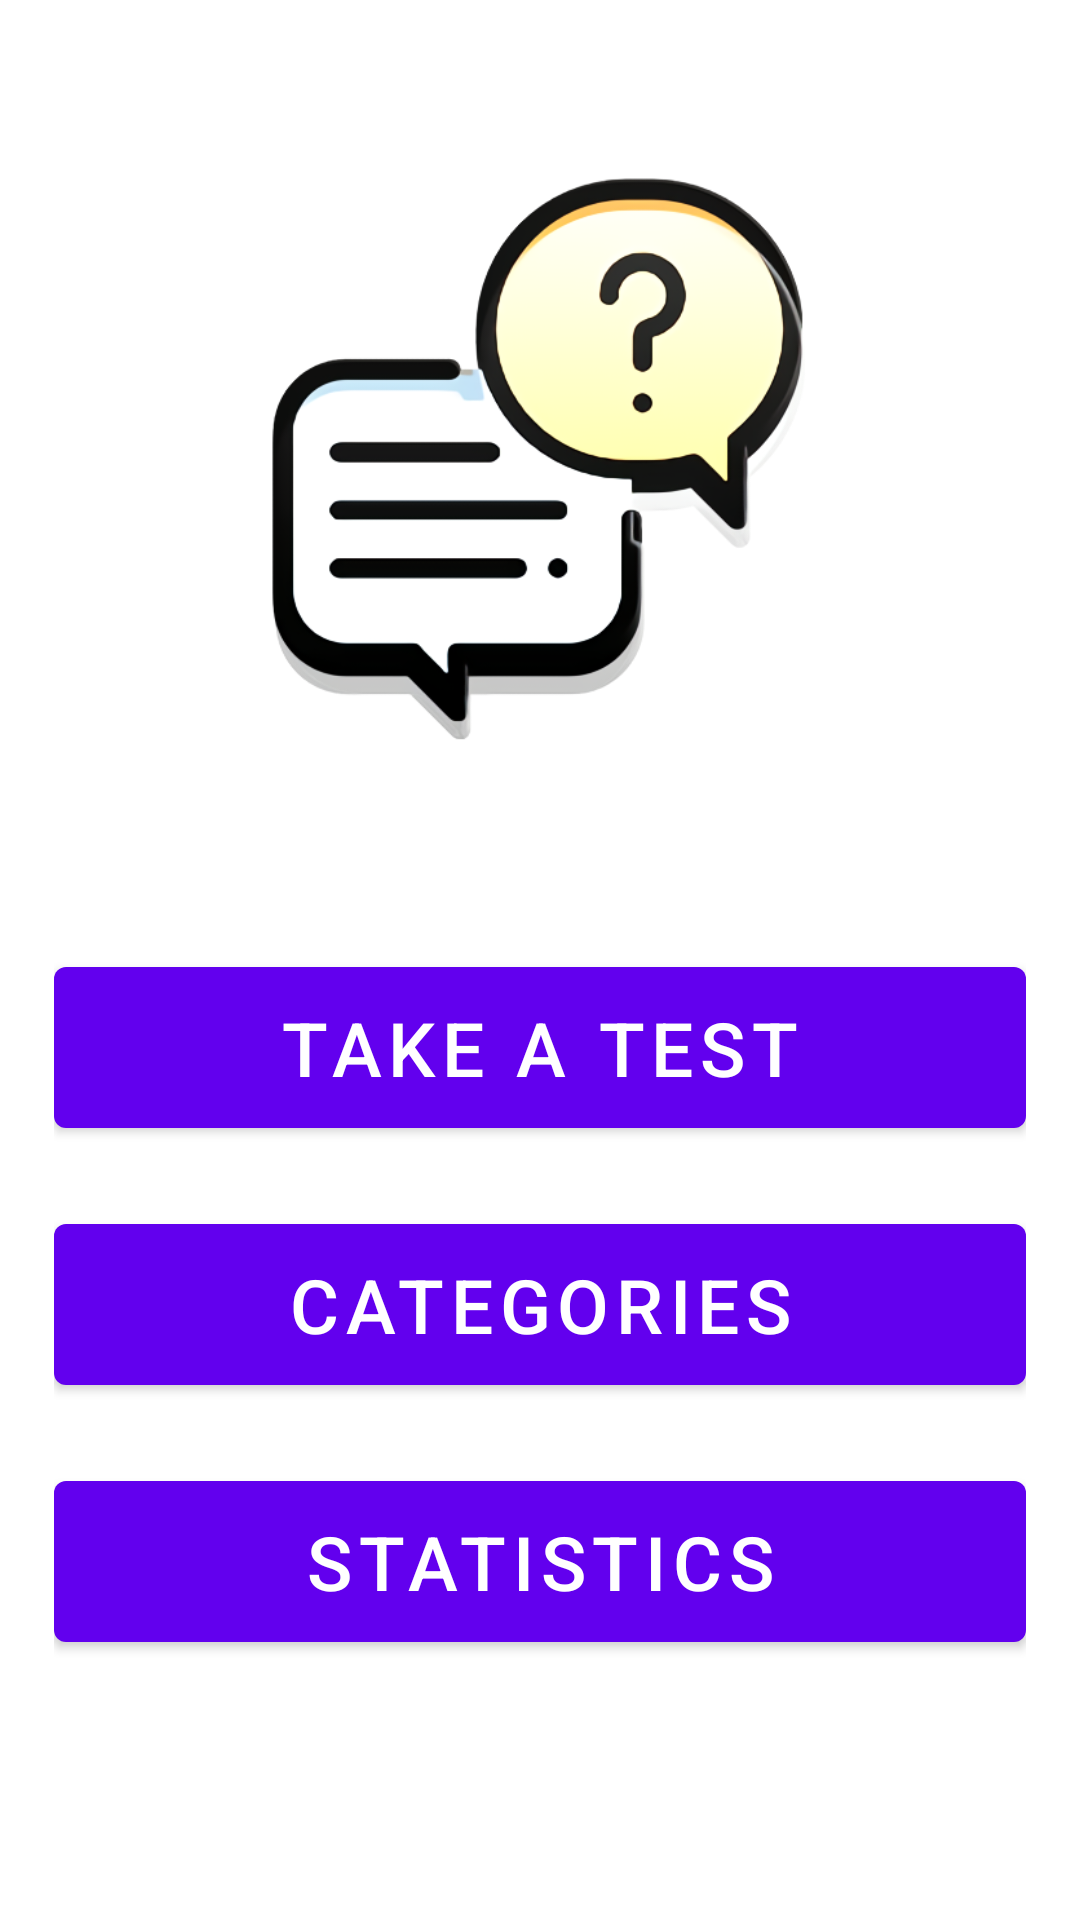

Write the Android layout XML for this screen, with the resource values it uses.
<!-- AndroidManifest.xml: application theme Theme.ITInterviewTrainer -->
<!-- res/layout/fragment_main.xml -->
<?xml version="1.0" encoding="utf-8"?>
<androidx.constraintlayout.widget.ConstraintLayout xmlns:android="http://schemas.android.com/apk/res/android"
    xmlns:tools="http://schemas.android.com/tools"
    android:layout_width="match_parent"
    android:layout_height="match_parent"
    xmlns:app="http://schemas.android.com/apk/res-auto"
    tools:context=".MainFragment">

    <com.google.android.material.imageview.ShapeableImageView
        android:id="@+id/logo"
        android:layout_width="0dp"
        android:layout_height="0dp"
        app:layout_constraintWidth_percent="0.9"
        app:layout_constraintWidth_default="wrap"
        app:layout_constraintHeight_percent="0.35"
        app:layout_constraintHeight_default="wrap"
        app:layout_constraintVertical_weight="0.5"
        app:layout_constraintHorizontal_bias="0.5"
        app:layout_constraintTop_toTopOf="parent"
        app:layout_constraintBottom_toTopOf="@id/buttons"
        app:layout_constraintLeft_toLeftOf="parent"
        app:layout_constraintRight_toRightOf="parent"
        android:src="@drawable/logo" />

    <LinearLayout
        android:id="@+id/buttons"
        android:orientation="vertical"
        android:layout_width="0dp"
        android:layout_height="0dp"
        app:layout_constraintWidth_percent="0.9"
        app:layout_constraintWidth_default="wrap"
        app:layout_constraintHeight_default="wrap"
        app:layout_constraintLeft_toLeftOf="parent"
        app:layout_constraintVertical_bias="0.8"
        app:layout_constraintTop_toTopOf="parent"
        app:layout_constraintBottom_toBottomOf="parent"
        app:layout_constraintRight_toRightOf="parent">

        <com.google.android.material.button.MaterialButton
            android:id="@+id/startTestBtn"
            android:textSize="25sp"
            android:text="@string/btn_take_test_text"
            android:layout_marginVertical="10dp"
            android:padding="10dp"
            android:layout_width="match_parent"
            android:layout_height="wrap_content"
            />


        <com.google.android.material.button.MaterialButton
            android:id="@+id/categoriesBtn"
            android:textSize="25sp"
            android:layout_marginVertical="10dp"
            android:padding="10dp"
            android:text="@string/btn_categories_text"
            android:layout_width="match_parent"
            android:layout_height="wrap_content"
            />

        <com.google.android.material.button.MaterialButton
            android:id="@+id/statsBtn"
            android:textSize="25sp"
            android:layout_marginVertical="10dp"
            android:padding="10dp"
            android:text="@string/btn_stat_text"
            android:layout_width="match_parent"
            android:layout_height="wrap_content" />

    </LinearLayout>

</androidx.constraintlayout.widget.ConstraintLayout>
<!-- resources referenced by this layout -->
<resources>
  <!-- drawable logo: png bitmap (drawable, 116328 bytes) -->
  <string name="btn_categories_text">Categories</string>
  <string name="btn_stat_text">Statistics</string>
  <string name="btn_take_test_text">Take a test</string>
  <style name="Theme.ITInterviewTrainer" parent="Theme.MaterialComponents.DayNight.NoActionBar">
          
          <item name="colorPrimary">@color/purple_500</item>
          <item name="colorPrimaryVariant">@color/purple_700</item>
          <item name="colorOnPrimary">@color/white</item>
          
          <item name="colorSecondary">@color/teal_200</item>
          <item name="colorSecondaryVariant">@color/teal_700</item>
          <item name="colorOnSecondary">@color/black</item>
          
          <item name="android:statusBarColor" tools:targetApi="l">?attr/colorPrimaryVariant</item>
          
      </style>
  <color name="purple_500">#FF6200EE</color>
  <color name="purple_700">#FF3700B3</color>
  <color name="white">#FFFFFFFF</color>
  <color name="teal_200">#FF03DAC5</color>
  <color name="teal_700">#FF018786</color>
  <color name="black">#FF000000</color>
</resources>
